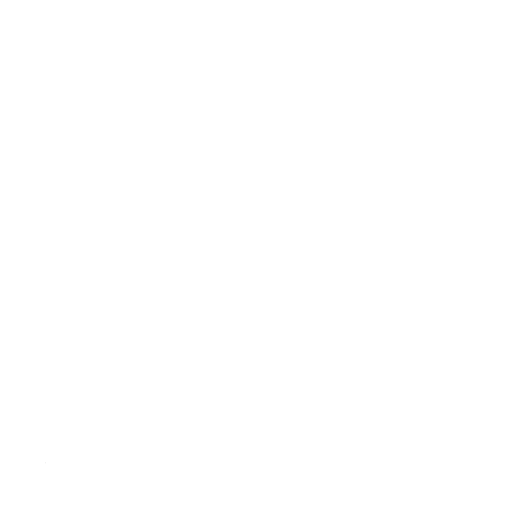
t = 0.00 s
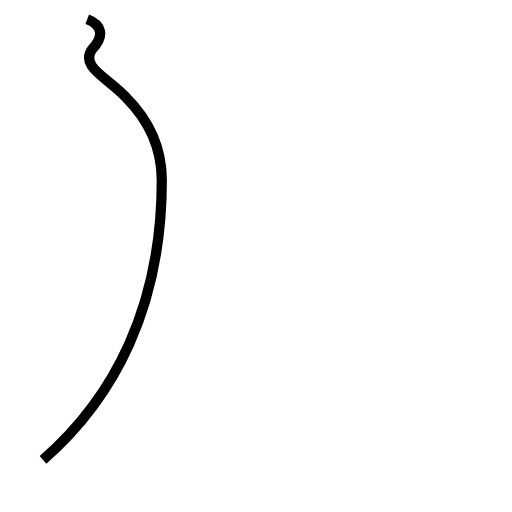
t = 1.49 s
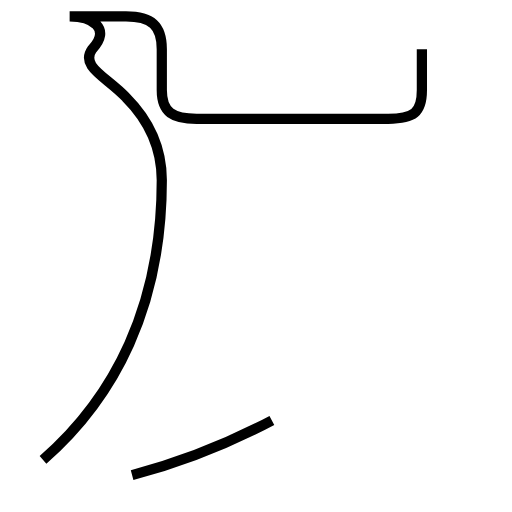
t = 3.43 s
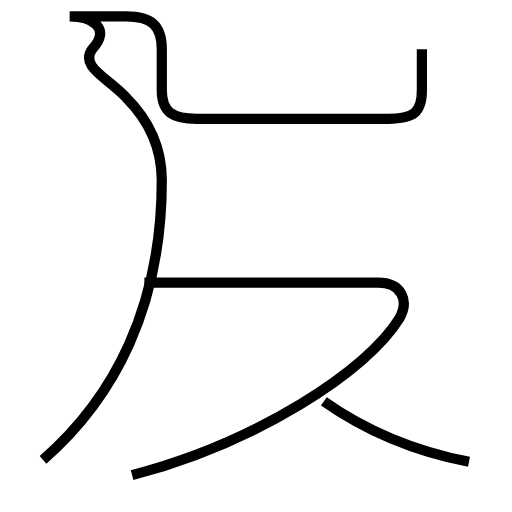
t = 5.21 s
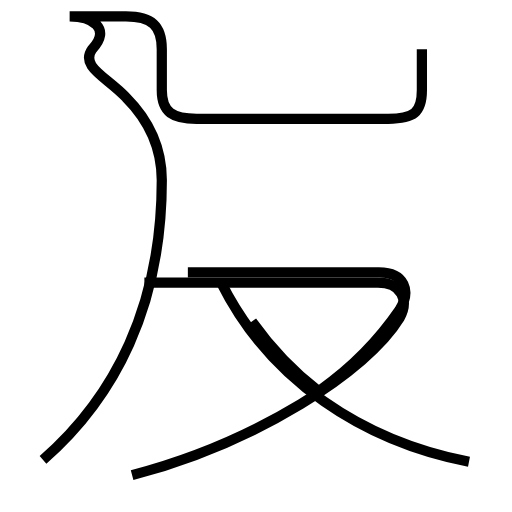
t = 7.01 s
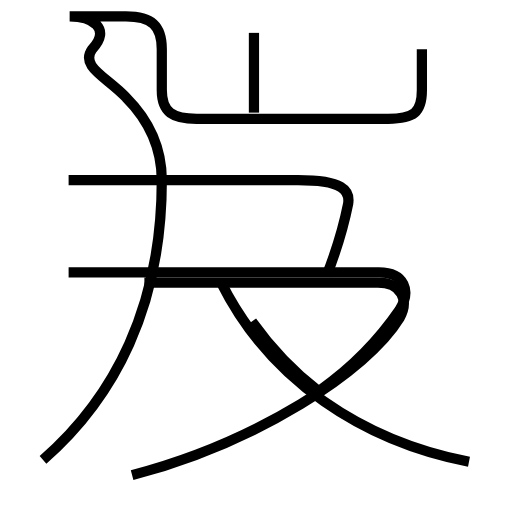
t = 8.67 s

The animated SVG that drew these frames (rendered in a browser with its animation timeline set to each time). Animation: 7 SMIL elements (animate=7); one cycle of 8.67 s.

<?xml version='1.0' encoding='utf-8'?>
<svg viewBox="0.0 -6.0 50.0 50.0" version="1.1" xmlns="http://www.w3.org/2000/svg"><rect x="-1000" y="-1000" width="2000" height="2000" stroke="white" fill="white" /><g style="fill:none;stroke:#000000;stroke-width:1"><path d="M 4.2 0.9 C 11.2 -5.2 15.8 -14.1 15.8 -26.4 C 15.8 -29.9 14.2 -32.6 12.3 -34.5 C 10.4 -36.5 7.8 -37.5 9.0 -39.2 C 10.9 -41.2 9.0 -42.4 6.8 -42.4 L 12.3 -42.4 C 14.8 -42.4 15.8 -41.5 15.8 -39.2 L 15.8 -35.2 C 15.8 -33.0 16.9 -32.4 19.2 -32.4 L 37.9 -32.4 C 40.4 -32.4 41.2 -33.0 41.2 -35.2 L 41.2 -39.2 " transform="translate(0.0 38.0)" stroke-dasharray="99.4848452250691" stroke-dashoffset="99.4848452250691"><animate attributeName="stroke-dashoffset" from="99.4848452250691" to="0" dur="2.9845453567520726s" begin="0s" fill="freeze" /></path><path d="M 12.9 2.4 C 25.1 -0.8 35.9 -7.8 39.0 -12.9 C 40.0 -14.7 39.2 -16.4 36.9 -16.4 L 14.1 -16.4 " transform="translate(0.0 38.0)" stroke-dasharray="58.7815885214639" stroke-dashoffset="58.7815885214639"><animate attributeName="stroke-dashoffset" from="58.7815885214639" to="0" dur="1.763447655643917s" begin="2.9845453567520726s" fill="freeze" /></path><path d="M 45.8 1.1 C 35.5 -0.9 26.4 -6.8 21.6 -16.4 " transform="translate(0.0 38.0)" stroke-dasharray="30.955040585974125" stroke-dashoffset="30.955040585974125"><animate attributeName="stroke-dashoffset" from="30.955040585974125" to="0" dur="0.9286512175792238s" begin="4.747993012395989s" fill="freeze" /></path><path d="M 31.1 -5.8 C 28.9 -7.5 26.6 -9.8 24.6 -12.6 " transform="translate(0.0 38.0)" stroke-dasharray="9.439800601635328" stroke-dashoffset="9.439800601635328"><animate attributeName="stroke-dashoffset" from="9.439800601635328" to="0" dur="0.28319401804905986s" begin="5.676644229975213s" fill="freeze" /></path><path d="M 31.4 -6.0 C 34.5 -8.2 37.0 -10.8 39.0 -13.7 C 40.2 -15.6 39.5 -17.4 37.0 -17.4 L 6.7 -17.4 " transform="translate(0.0 38.0)" stroke-dasharray="46.67048920758221" stroke-dashoffset="46.67048920758221"><animate attributeName="stroke-dashoffset" from="46.67048920758221" to="0" dur="1.400114676227466s" begin="5.959838248024273s" fill="freeze" /></path><path d="M 31.9 -17.1 C 32.8 -19.4 33.5 -21.6 34.0 -24.1 C 34.2 -25.4 33.5 -26.4 29.1 -26.4 L 6.7 -26.4 " transform="translate(0.0 38.0)" stroke-dasharray="35.91148230066203" stroke-dashoffset="35.91148230066203"><animate attributeName="stroke-dashoffset" from="35.91148230066203" to="0" dur="1.0773444690198608s" begin="7.359952924251739s" fill="freeze" /></path><path d="M 24.8 -33.0 L 24.8 -40.8" transform="translate(0.0 38.0)" stroke-dasharray="7.799999999999997" stroke-dashoffset="7.799999999999997"><animate attributeName="stroke-dashoffset" from="7.799999999999997" to="0" dur="0.2339999999999999s" begin="8.4372973932716s" fill="freeze" /></path></g></svg>
